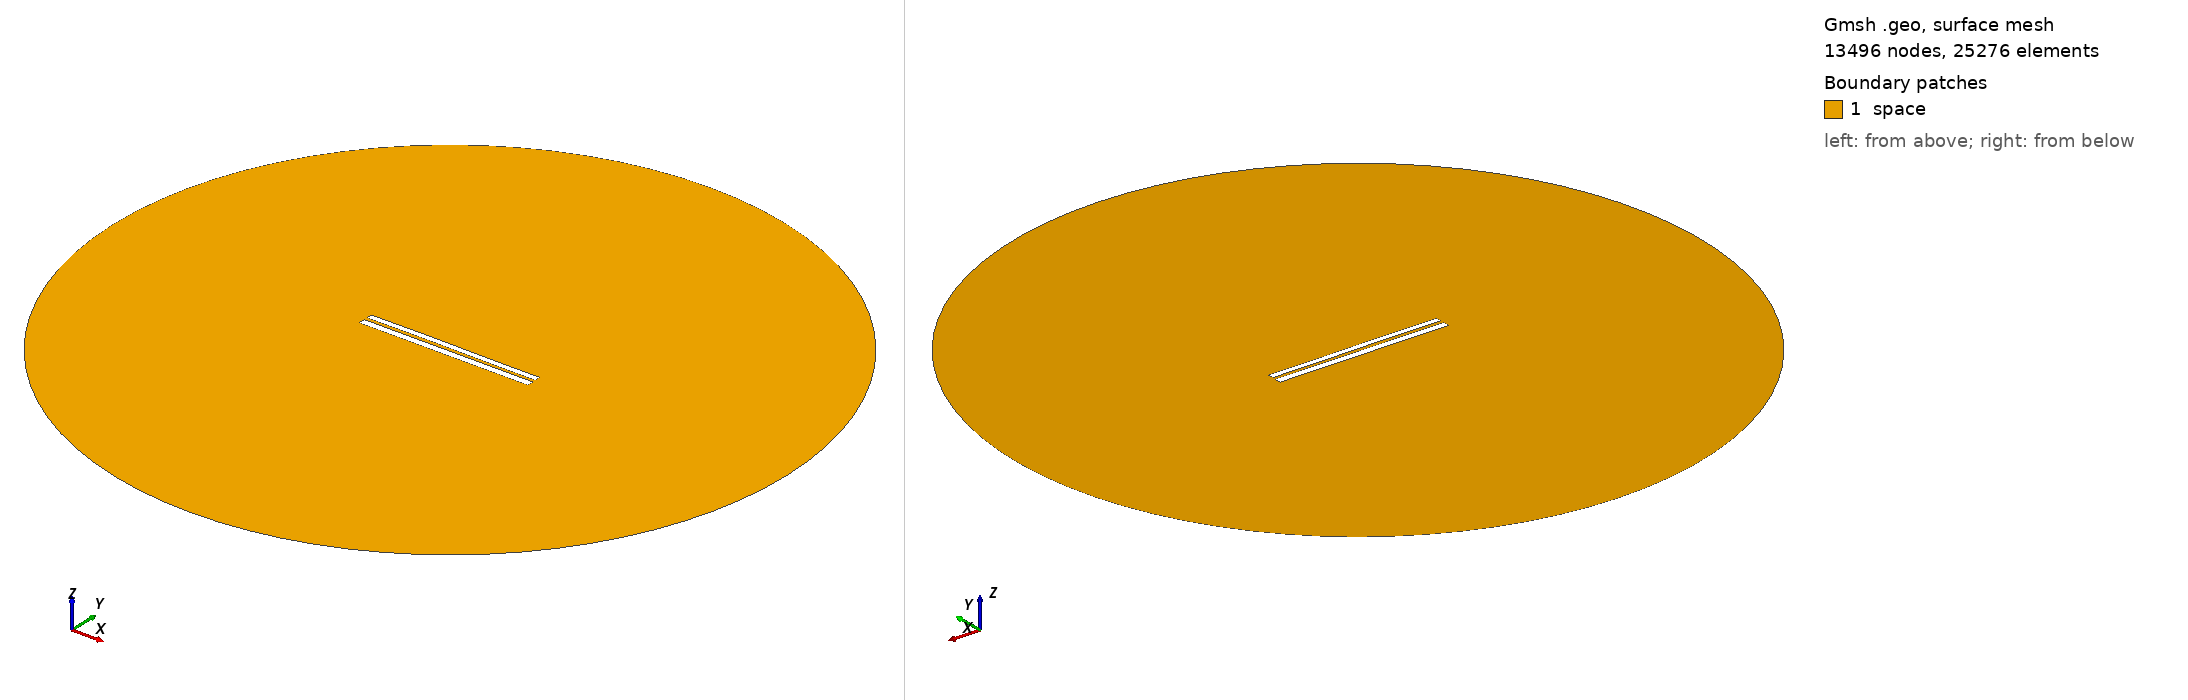

Gmsh geometry script, surface-meshed: 13496 nodes, 25276 surface elements. Boundary patches (legend numbers): 1 space. Left view from above one corner, right view from below the opposite corner. Legend entries are the model's physical surfaces. The drawing asked Gmsh for element sizes between 1% and 20% of the model's largest extent; the script's own settings can give other sizes.

=== 7093.geo (drawn) ===
//---------------------------------------
// Geometry kernel
//---------------------------------------

SetFactory("OpenCASCADE");



//---------------------------------------
// Parameters of the geometry
//---------------------------------------

// Overetch of the upper plate
overetch = 0.25;

// Distance between the plates
distance = 1.75;

// Discretization over the x axis (for the deformation)
nx = 50; 

// Length of the plate
L = 100 - overetch; 

// Number of modes
n = 4; 

// 1st mode coefficient
coeff(1) = -0.075;
beta(1) = 0.596864 * 3.1415926535 / L;

// 2nd mode coefficient
coeff(2) = 0.07499999999999998;
beta(2) = 1.49418 * 3.1415926535 / L;

// 3rd mode coefficient
coeff(3) = 0.07499999999999998;
beta(3) = 2.50025 * 3.1415926535 / L;

// 4th mode coefficient
coeff(4) = 0.0;
beta(4) = 3.49999 * 3.1415926535 / L;



//---------------------------------------
// Upper plate (deformed rectangle)
//---------------------------------------

// Coordiantes of the upper plate
xmin = -50;
xmax = 50 - overetch;

// Height of the upper plate
yheight = 4 - 2 * overetch;

// Indexes of the points
UpperID[] = {};
LowerID[] = {};
LeftID[] = {};
RightID[] = {};

// Point index
p = 1;

// Horizontal edges
For i In {1:nx}
    x = xmin + (i-1)*(xmax - xmin)/(nx-1);

    y_bottom = distance / 2 + overetch;
    For j In {1:n}
        C = (Cosh(beta(j)*L) + Cos(beta(j)*L)) / (Sinh(beta(j)*L) + Sin(beta(j)*L));
        y_bottom  = y_bottom + coeff(j) * (Cosh(beta(j)*(x+50)) - Cos(beta(j)*(x+50)) - C * (Sinh(beta(j)*(x+50)) - Sin(beta(j)*(x+50))));
    EndFor

    y_top = y_bottom + yheight;

    Point(p) = {x, y_top, 0, 1.0};
    UpperID[i] = p;
    p = p + 1;

    Point(p) = {x, y_bottom, 0, 1.0};
    LowerID[i] = p;
    p = p + 1;
EndFor

// Create point lists
UpperPts[] = {}; LowerPts[] = {};
For i In {1:nx}
  UpperPts[] += {UpperID[i]};
  LowerPts[] += {LowerID[i]};
EndFor

// Build splines
Spline(1) = {UpperPts[]};
Spline(2) = {LowerPts[]};
Line(3) = {LowerPts[nx-1], UpperPts[nx-1]};
Line(4) = {LowerPts[0], UpperPts[0]};

// Build the plane surface
Curve Loop(1) = {2, 3, -1, -4};
Plane Surface(1) = {1};



//---------------------------------------
// Lower plate (rectangle)
//---------------------------------------

// Vertices
Point(1001) = {-50, -1, 0, 1.0};
Point(1002) = { 50, -1, 0, 1.0};
Point(1003) = { 50,  -5, 0, 1.0};
Point(1004) = {-50,  -5, 0, 1.0};

// Edges
Line(5) = {1001, 1002};
Line(6) = {1002, 1003};
Line(7) = {1003, 1004};
Line(8) = {1004, 1001};

// Plane surface
Line Loop(2) = {5, 6, 7, 8};
Plane Surface(2) = {2}; 



//---------------------------------------
// Outer (fictious) boundary
//---------------------------------------

// Points
Point(1005) = {0, 0, 0};       // Center
Point(1006) = {200, 0, 0};     // Start point
Point(1007) = {0, 200, 0};     // 90 degrees
Point(1008) = {-200, 0, 0};    // 180 degrees
Point(1009) = {0, -200, 0};    // 270 degrees

// Circle arcs (each needs start, center, end)
Circle(9) = {1006, 1005, 1007};
Circle(10) = {1007, 1005, 1008};
Circle(11) = {1008, 1005, 1009};
Circle(12) = {1009, 1005, 1006};

// Plane surface for the entire domain
Curve Loop(3) = {9, 10, 11, 12};
Surface(3) = {3};

// Subtract the plates from the whole domain to obtain the actual domain where we want to solve the equations
BooleanDifference{ Surface{3}; Delete; }{ Surface{1}; Surface{2}; Delete; }




//---------------------------------------
// Transfinite Lines/Curves
//---------------------------------------

// Set the number of points on the boundaries
r = 7;

// Plates
Transfinite Curve {1, 2} = 50*r Using Progression 1;
Transfinite Curve {3, 4} = 2*r Using Progression 1;
Transfinite Line {5, 7} = 50*r Using Progression 1;
Transfinite Line {6, 8} = 2*r Using Progression 1;

// Outer boundary
Transfinite Line {9, 10, 11, 12} = 20 Using Progression 1;



//---------------------------------------
// Physical groups
//---------------------------------------                

// Physical curves (boundaries)
Physical Line("force_segment", 10) = {2};
Physical Line("upper_plate", 11) = {1, 3, 4};
Physical Line("lower_plate", 12) = {5, 6, 7, 8};
Physical Line("boundary", 20) = {9, 10, 11, 12};

// Physical Surfaces
Physical Surface("space", 30) = {3};



//---------------------------------------
// 6. Generate the Mesh
//---------------------------------------

// 2D mesh generation
Mesh 2;
